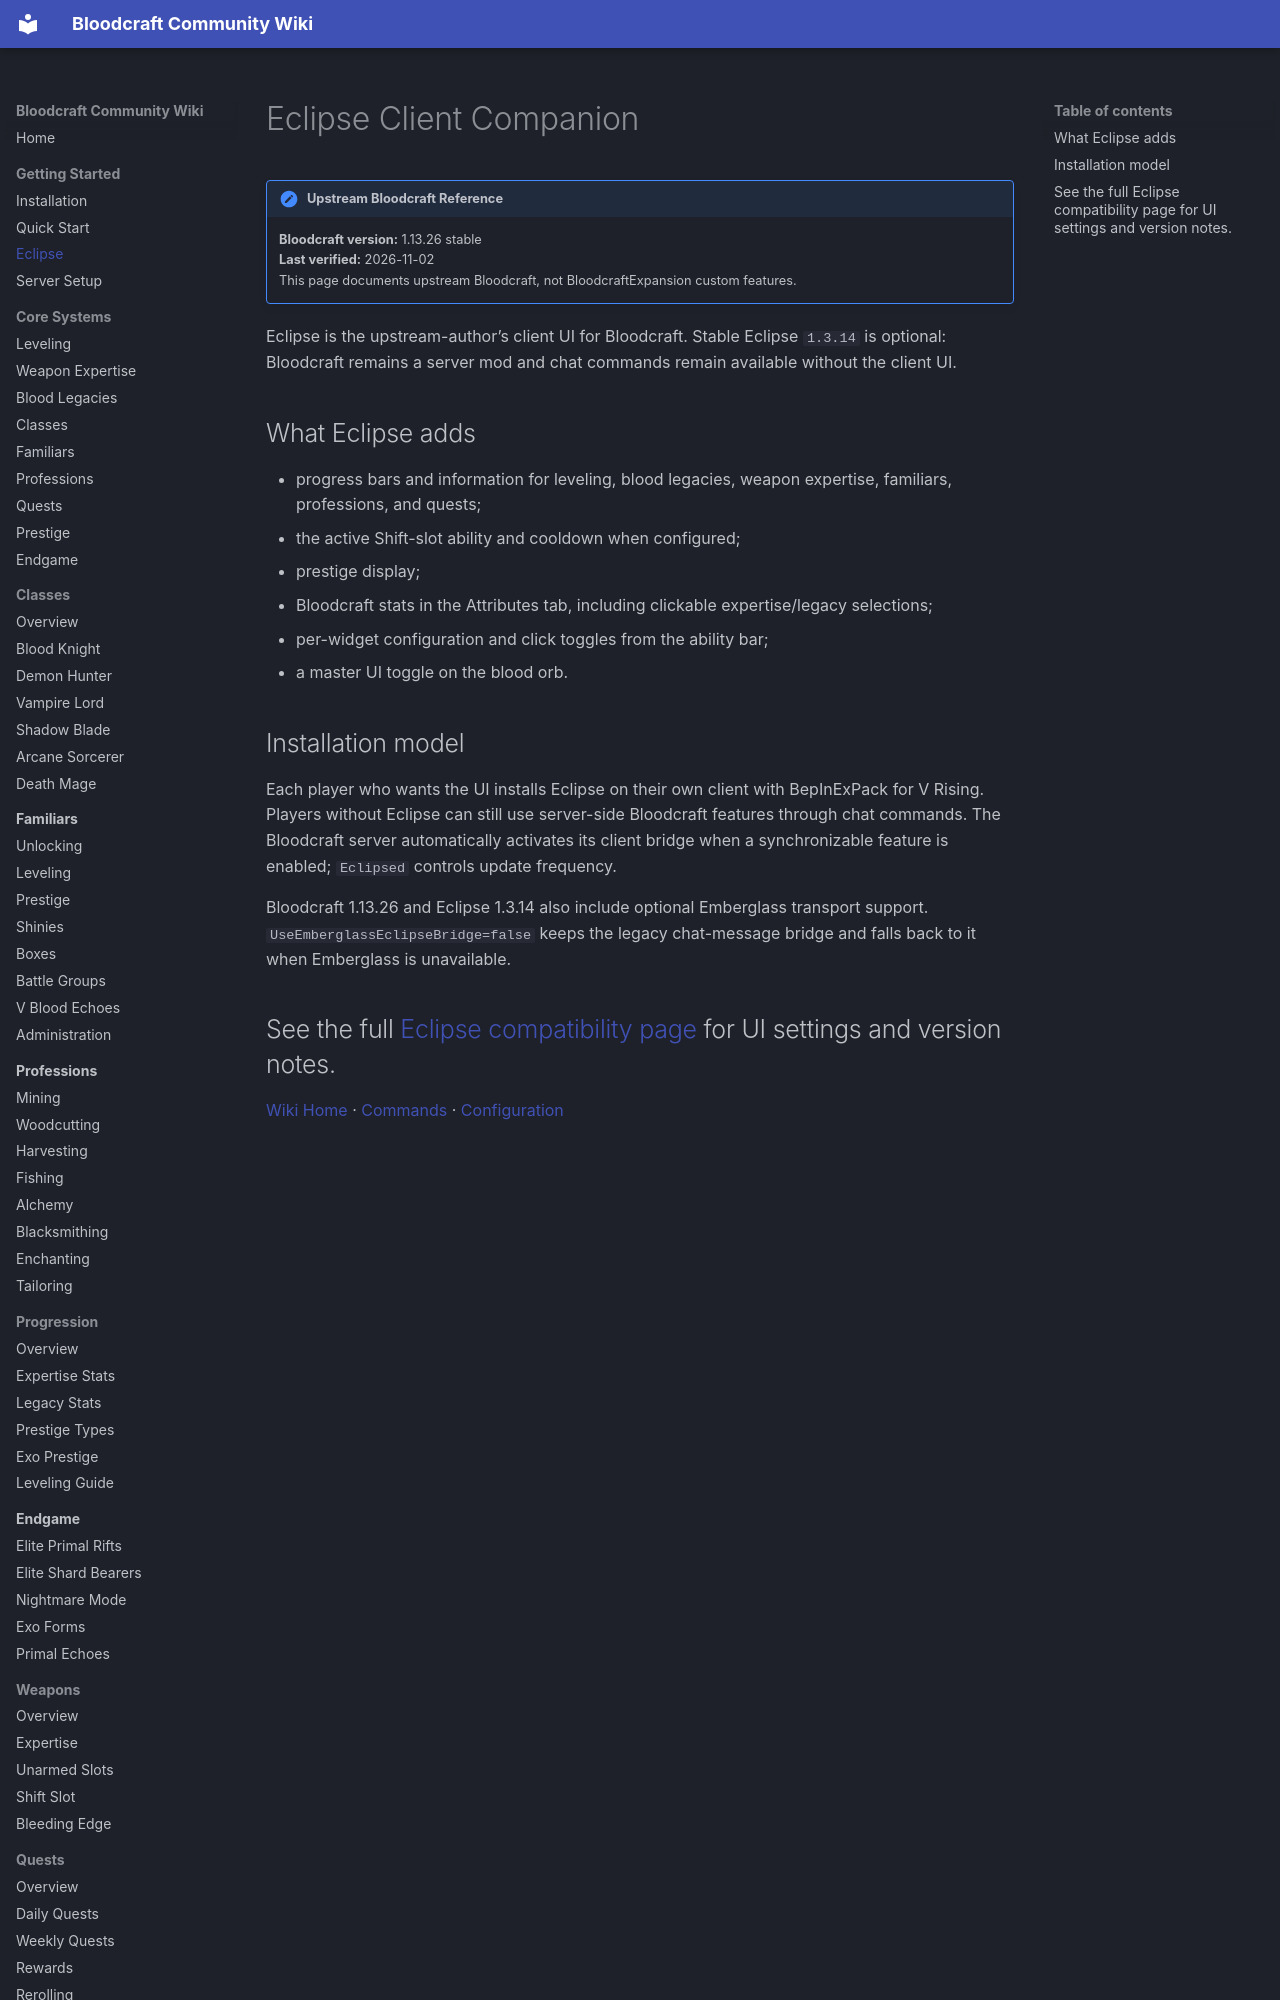

repository: lastnahaj/V-Rising · page: getting-started/ECLIPSE/index.html · generator: mkdocs

# Eclipse Client Companion

!!! version "Upstream Bloodcraft Reference"
    **Bloodcraft version:** 1.13.26 stable<br>
    **Last verified:** 2026-11-02<br>
    This page documents upstream Bloodcraft, not BloodcraftExpansion custom features.

Eclipse is the upstream-author’s client UI for Bloodcraft. Stable Eclipse `1.3.14` is optional: Bloodcraft remains a server mod and chat commands remain available without the client UI.

## What Eclipse adds

- progress bars and information for leveling, blood legacies, weapon expertise, familiars, professions, and quests;
- the active Shift-slot ability and cooldown when configured;
- prestige display;
- Bloodcraft stats in the Attributes tab, including clickable expertise/legacy selections;
- per-widget configuration and click toggles from the ability bar;
- a master UI toggle on the blood orb.
